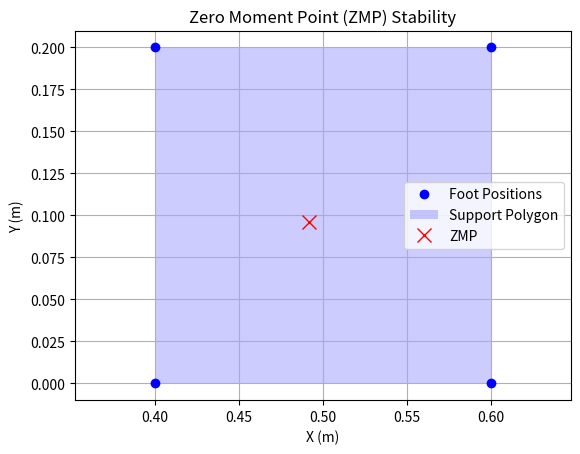

Recreate this plot in Python.
import numpy as np
import matplotlib.pyplot as plt
from scipy.spatial import ConvexHull

class ZeroMomentPoint:
    def __init__(self, mass, gravity=9.81):
        self.mass = mass
        self.gravity = gravity

    def compute_zmp(self, com_pos, com_acc, foot_positions):
        x_zmp = com_pos[0] - (com_pos[2] * com_acc[0]) / (self.gravity + com_acc[2])
        y_zmp = com_pos[1] - (com_pos[2] * com_acc[1]) / (self.gravity + com_acc[2])
        zmp = np.array([x_zmp, y_zmp])
        support_polygon = np.array(foot_positions)[:, :2]
        hull = ConvexHull(support_polygon)
        is_stable = self.point_in_hull(zmp, support_polygon[hull.vertices])
        return zmp, is_stable

    def point_in_hull(self, point, hull_points):
        from matplotlib.path import Path
        return Path(hull_points).contains_point(point)

    def plot_zmp(self, zmp, foot_positions):
        support_polygon = np.array(foot_positions)[:, :2]
        hull = ConvexHull(support_polygon)
        hull_pts = support_polygon[hull.vertices]
        
        plt.figure()
        plt.plot(support_polygon[:, 0], support_polygon[:, 1], 'bo', label='Foot Positions')
        plt.fill(hull_pts[:, 0], hull_pts[:, 1], 'b', alpha=0.2, label='Support Polygon')
        plt.plot(zmp[0], zmp[1], 'rx', markersize=10, label='ZMP')
        plt.xlabel('X (m)')
        plt.ylabel('Y (m)')
        plt.title('Zero Moment Point (ZMP) Stability')
        plt.legend()
        plt.grid(True)
        plt.axis('equal')
        plt.show()

if __name__ == "__main__":
    mass = 50.0
    com_pos = np.array([0.5, 0.1, 0.8])
    com_acc = np.array([0.1, 0.05, 0.0])
    foot_positions = [
        [0.4, 0.0, 0.0],
        [0.6, 0.0, 0.0],
        [0.4, 0.2, 0.0],
        [0.6, 0.2, 0.0]
    ]

    zmp_calculator = ZeroMomentPoint(mass)
    zmp, stable = zmp_calculator.compute_zmp(com_pos, com_acc, foot_positions)
    print("ZMP:", zmp)
    print("Is stable:", stable)
    zmp_calculator.plot_zmp(zmp, foot_positions)
